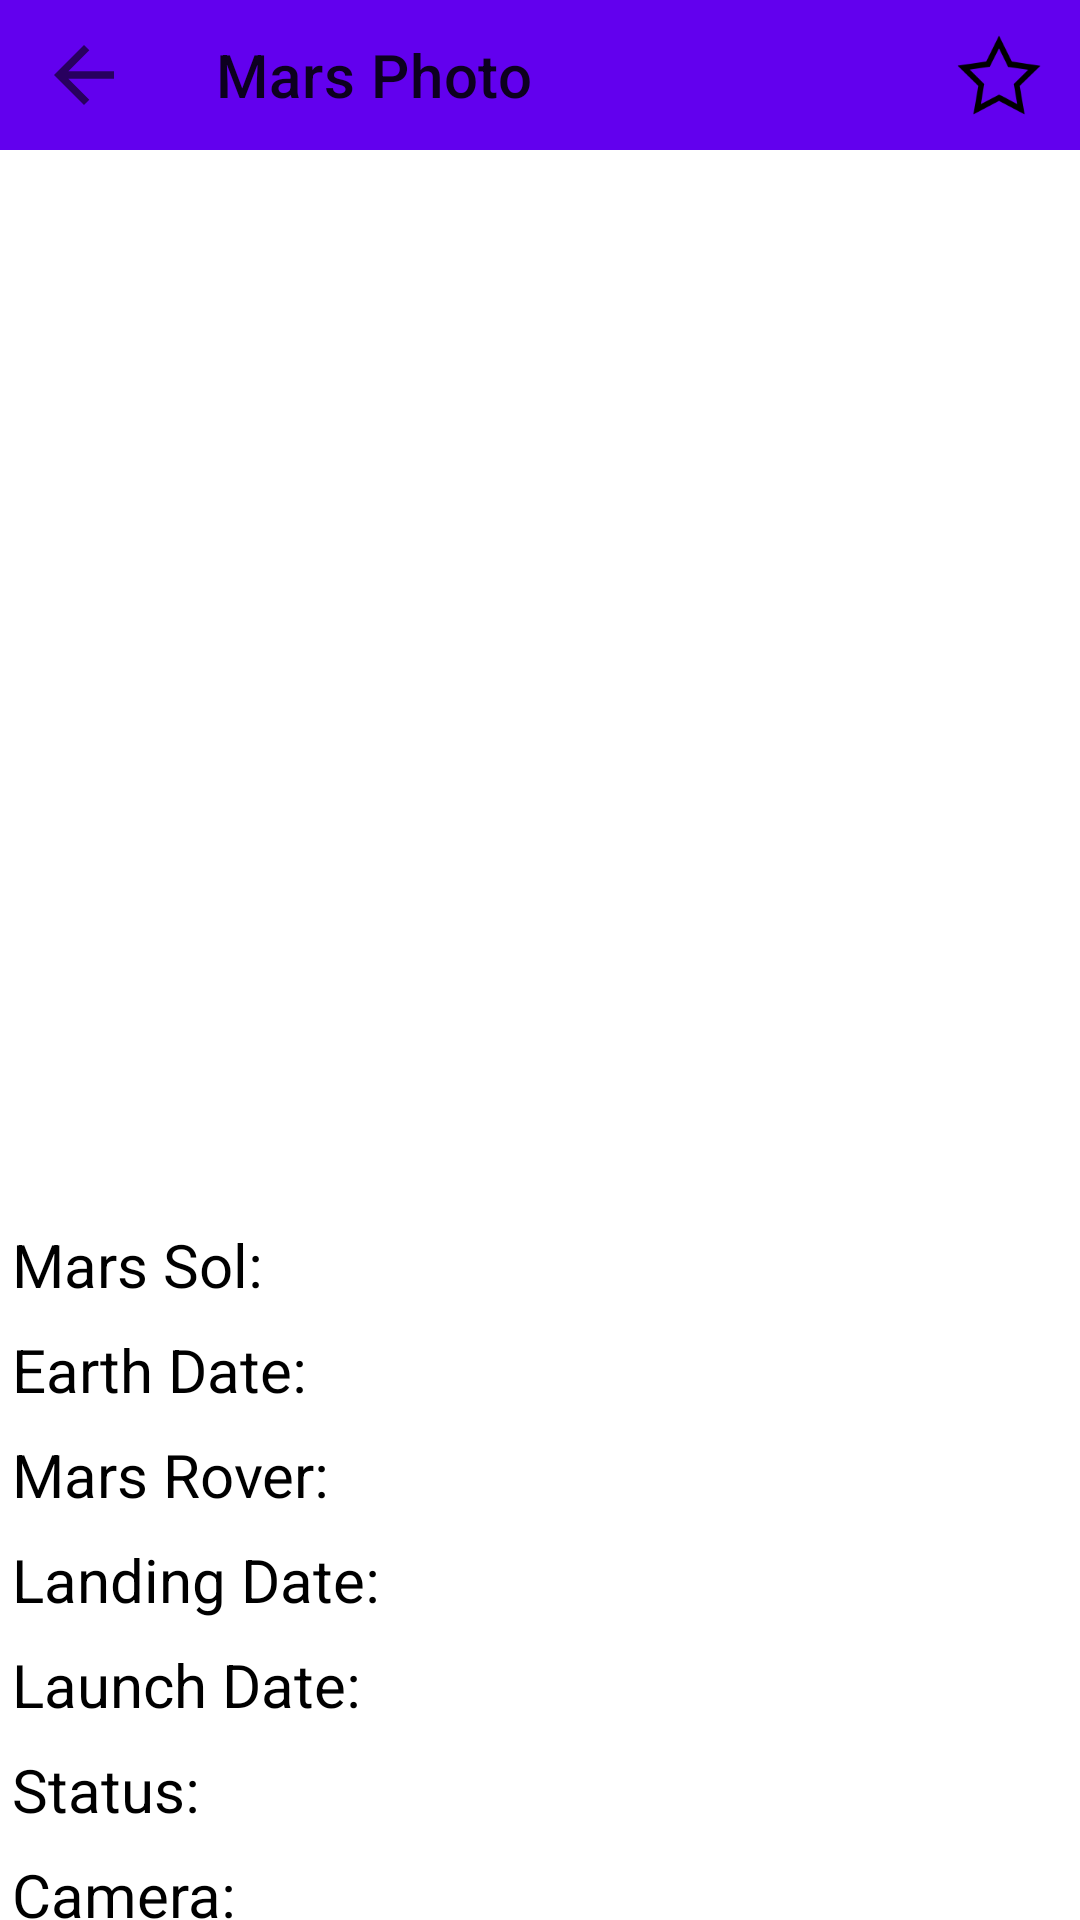

The Android layout XML behind this screen, and the referenced resources:
<!-- AndroidManifest.xml: application theme Theme.NASAMarsAPIService -->
<!-- res/layout/fragment_mars_photo_description.xml -->
<?xml version="1.0" encoding="utf-8"?>
<layout xmlns:tools="http://schemas.android.com/tools"
    xmlns:android="http://schemas.android.com/apk/res/android"
    xmlns:app="http://schemas.android.com/apk/res-auto">

    <androidx.coordinatorlayout.widget.CoordinatorLayout
        android:layout_width="match_parent"
        android:layout_height="match_parent">

        <com.google.android.material.appbar.AppBarLayout
            android:id="@+id/app_bar_layout"
            android:layout_width="match_parent"
            android:layout_height="wrap_content"
            android:fitsSystemWindows="true"

            app:liftOnScroll="true">

            <androidx.appcompat.widget.Toolbar
                android:id="@+id/app_bar"
                android:layout_width="match_parent"
                android:layout_height="@dimen/app_bar_height"

                app:title="@string/mars_photo"
                app:layout_scrollFlags="scroll"
                app:navigationIcon="@drawable/ic_baseline_arrow_back_24"
                app:menu="@menu/description_mars_photo_menu"
                />

        </com.google.android.material.appbar.AppBarLayout>

        <androidx.core.widget.NestedScrollView
            android:layout_width="match_parent"
            android:layout_height="match_parent"

            app:layout_behavior="com.google.android.material.appbar.AppBarLayout$ScrollingViewBehavior"
            >

            <androidx.constraintlayout.widget.ConstraintLayout
                android:layout_width="match_parent"
                android:layout_height="match_parent">

                <ImageView
                    android:id="@+id/mars_image"
                    android:layout_width="0dp"
                    android:layout_height="350dp"

                    style="@style/BaseStyleForImageView"

                    app:layout_constraintTop_toTopOf="parent"
                    app:layout_constraintStart_toStartOf="parent"
                    app:layout_constraintEnd_toEndOf="parent"

                    tools:srcCompat="@tools:sample/backgrounds/scenic" />

                    <TextView
                        android:id="@+id/sol_label"
                        android:layout_width="wrap_content"
                        android:layout_height="wrap_content"
                        android:text="@string/mars_sol"

                        style="@style/BaseStyleForDescriptionFragmentTextView"

                        android:layout_marginTop="8dp"

                        app:layout_constraintTop_toBottomOf="@id/mars_image"
                        app:layout_constraintStart_toStartOf="parent"
                        />

                <TextView
                    android:id="@+id/sol_text_view"
                    android:layout_width="0dp"
                    android:layout_height="wrap_content"

                    style="@style/BaseStyleForDescriptionFragmentTextView"

                    app:layout_constraintTop_toTopOf="@id/sol_label"
                    app:layout_constraintStart_toStartOf="@id/landing_date_text_view"
                    app:layout_constraintEnd_toEndOf="parent"

                    tools:text="1000"
                    />

                <TextView
                    android:id="@+id/earth_date_label"
                    android:layout_width="wrap_content"
                    android:layout_height="wrap_content"
                    android:text="@string/earth_date"

                    style="@style/BaseStyleForDescriptionFragmentTextView"

                    android:layout_marginTop="8dp"

                    app:layout_constraintTop_toBottomOf="@id/sol_label"
                    app:layout_constraintStart_toStartOf="parent"
                    />

                <TextView
                    android:id="@+id/earth_date_text_view"
                    android:layout_width="0dp"
                    android:layout_height="wrap_content"

                    style="@style/BaseStyleForDescriptionFragmentTextView"

                    app:layout_constraintTop_toTopOf="@id/earth_date_label"
                    app:layout_constraintStart_toStartOf="@id/landing_date_text_view"
                    app:layout_constraintEnd_toEndOf="parent"

                    tools:text="11.02.2002"
                    />

                <TextView
                    android:id="@+id/rover_label"
                    android:layout_width="wrap_content"
                    android:layout_height="wrap_content"
                    android:text="@string/mars_rover"

                    style="@style/BaseStyleForDescriptionFragmentTextView"

                    android:layout_marginTop="8dp"

                    app:layout_constraintTop_toBottomOf="@id/earth_date_label"
                    app:layout_constraintStart_toStartOf="parent"
                    />

                <TextView
                    android:id="@+id/rover_text_view"
                    android:layout_width="0dp"
                    android:layout_height="wrap_content"

                    style="@style/BaseStyleForDescriptionFragmentTextView"

                    app:layout_constraintTop_toTopOf="@id/rover_label"
                    app:layout_constraintStart_toStartOf="@id/landing_date_text_view"
                    app:layout_constraintEnd_toEndOf="parent"

                    tools:text="Curiosity"
                    />

                <TextView
                    android:id="@+id/landing_date_label"
                    android:layout_width="wrap_content"
                    android:layout_height="wrap_content"
                    android:text="@string/landing_date"
                    
                    style="@style/BaseStyleForDescriptionFragmentTextView"

                    android:layout_marginTop="8dp"
                    
                    app:layout_constraintTop_toBottomOf="@id/rover_label"
                    app:layout_constraintStart_toStartOf="parent"
                    />
                
                <TextView
                    android:id="@+id/landing_date_text_view"
                    android:layout_width="0dp"
                    android:layout_height="wrap_content"
                    
                    style="@style/BaseStyleForDescriptionFragmentTextView"

                    android:layout_marginStart="16dp"

                    app:layout_constraintTop_toTopOf="@id/landing_date_label"
                    app:layout_constraintStart_toEndOf="@id/landing_date_label"
                    app:layout_constraintEnd_toEndOf="parent"
                    
                    tools:text="11.02.2002"
                    />
                
                <TextView
                    android:id="@+id/launch_date_label"
                    android:layout_width="wrap_content"
                    android:layout_height="wrap_content"
                    android:text="@string/launch_date"

                    style="@style/BaseStyleForDescriptionFragmentTextView"

                    android:layout_marginTop="8dp"

                    app:layout_constraintTop_toBottomOf="@id/landing_date_label"
                    app:layout_constraintStart_toStartOf="parent"
                    />

                <TextView
                    android:id="@+id/launch_date_text_view"
                    android:layout_width="0dp"
                    android:layout_height="wrap_content"

                    style="@style/BaseStyleForDescriptionFragmentTextView"

                    app:layout_constraintTop_toTopOf="@id/launch_date_label"
                    app:layout_constraintStart_toStartOf="@id/landing_date_text_view"
                    app:layout_constraintEnd_toEndOf="parent"

                    tools:text="11.02.2002"
                    />


                <TextView
                    android:id="@+id/status_label"
                    android:layout_width="wrap_content"
                    android:layout_height="wrap_content"
                    android:text="@string/status"

                    style="@style/BaseStyleForDescriptionFragmentTextView"

                    android:layout_marginTop="8dp"

                    app:layout_constraintTop_toBottomOf="@id/launch_date_label"
                    app:layout_constraintStart_toStartOf="parent"
                    />

                <TextView
                    android:id="@+id/status_text_view"
                    android:layout_width="0dp"
                    android:layout_height="wrap_content"

                    style="@style/BaseStyleForDescriptionFragmentTextView"

                    app:layout_constraintTop_toTopOf="@id/status_label"
                    app:layout_constraintStart_toStartOf="@id/landing_date_text_view"
                    app:layout_constraintEnd_toEndOf="parent"

                    tools:text="Active"
                    />

                <TextView
                    android:id="@+id/camera_label"
                    android:layout_width="wrap_content"
                    android:layout_height="wrap_content"
                    android:text="@string/camera"

                    style="@style/BaseStyleForDescriptionFragmentTextView"

                    android:layout_marginTop="8dp"

                    app:layout_constraintTop_toBottomOf="@id/status_label"
                    app:layout_constraintStart_toStartOf="parent"
                    />

                <TextView
                    android:id="@+id/camera_text_view"
                    android:layout_width="0dp"
                    android:layout_height="wrap_content"

                    style="@style/BaseStyleForDescriptionFragmentTextView"

                    app:layout_constraintTop_toTopOf="@id/camera_label"
                    app:layout_constraintStart_toStartOf="@id/landing_date_text_view"
                    app:layout_constraintEnd_toEndOf="parent"

                    tools:text="Mast Camera"
                    />

            </androidx.constraintlayout.widget.ConstraintLayout>

        </androidx.core.widget.NestedScrollView>

    </androidx.coordinatorlayout.widget.CoordinatorLayout>

</layout>
<!-- resources referenced by this layout -->
<resources>
  <dimen name="app_bar_height">50dp</dimen>
  <!-- drawable ic_baseline_arrow_back_24 (drawable) -->
  <vector
      android:autoMirrored="true"
      android:height="30dp"
      android:width="30dp"
      android:tint="?attr/colorControlNormal"
      android:viewportHeight="24"
      android:viewportWidth="24"
      xmlns:android="http://schemas.android.com/apk/res/android">
      <path android:fillColor="@android:color/white" android:pathData="M20,11H7.83l5.59,-5.59L12,4l-8,8 8,8 1.41,-1.41L7.83,13H20v-2z"/>
  </vector>
  <string name="camera">Camera:</string>
  <string name="earth_date">Earth Date:</string>
  <string name="landing_date">Landing Date:</string>
  <string name="launch_date">Launch Date:</string>
  <string name="mars_photo">Mars Photo</string>
  <string name="mars_rover">Mars Rover:</string>
  <string name="mars_sol">Mars Sol:</string>
  <string name="status">Status:</string>
  <style name="BaseStyleForDescriptionFragmentTextView" parent="BaseStyleForTextView">
          <item name="android:textSize">20sp</item>
          <item name="android:layout_marginStart">4dp</item>
      </style>
  <style name="BaseStyleForImageView">
          <item name="android:scaleType">centerCrop</item>
      </style>
  <style name="Theme.NASAMarsAPIService" parent="Theme.MaterialComponents.DayNight.DarkActionBar">
          
          <item name="colorPrimary">@color/purple_500</item>
          <item name="colorPrimaryVariant">@color/purple_700</item>
          <item name="colorOnPrimary">@color/white</item>
          
          <item name="colorSecondary">@color/teal_200</item>
          <item name="colorSecondaryVariant">@color/teal_700</item>
          <item name="colorOnSecondary">@color/black</item>
          
          <item name="android:statusBarColor" tools:targetApi="l">?attr/colorPrimaryVariant</item>
          
  
          <item name="android:windowFullscreen">true</item>
      </style>
  <style name="BaseStyleForTextView">
          <item name="android:textColor">@android:color/black</item>
          <item name="fontFamily">@font/allerta</item>
      </style>
  <!-- not gathered from this repository: default colours our renderer supplied (Android Studio template values) -->
  <color name="purple_500">#FF6200EE</color>
  <color name="purple_700">#FF3700B3</color>
  <color name="teal_200">#FF03DAC5</color>
  <color name="teal_700">#FF018786</color>
  <color name="black">#FF000000</color>
  <color name="white">#FFFFFFFF</color>
</resources>
